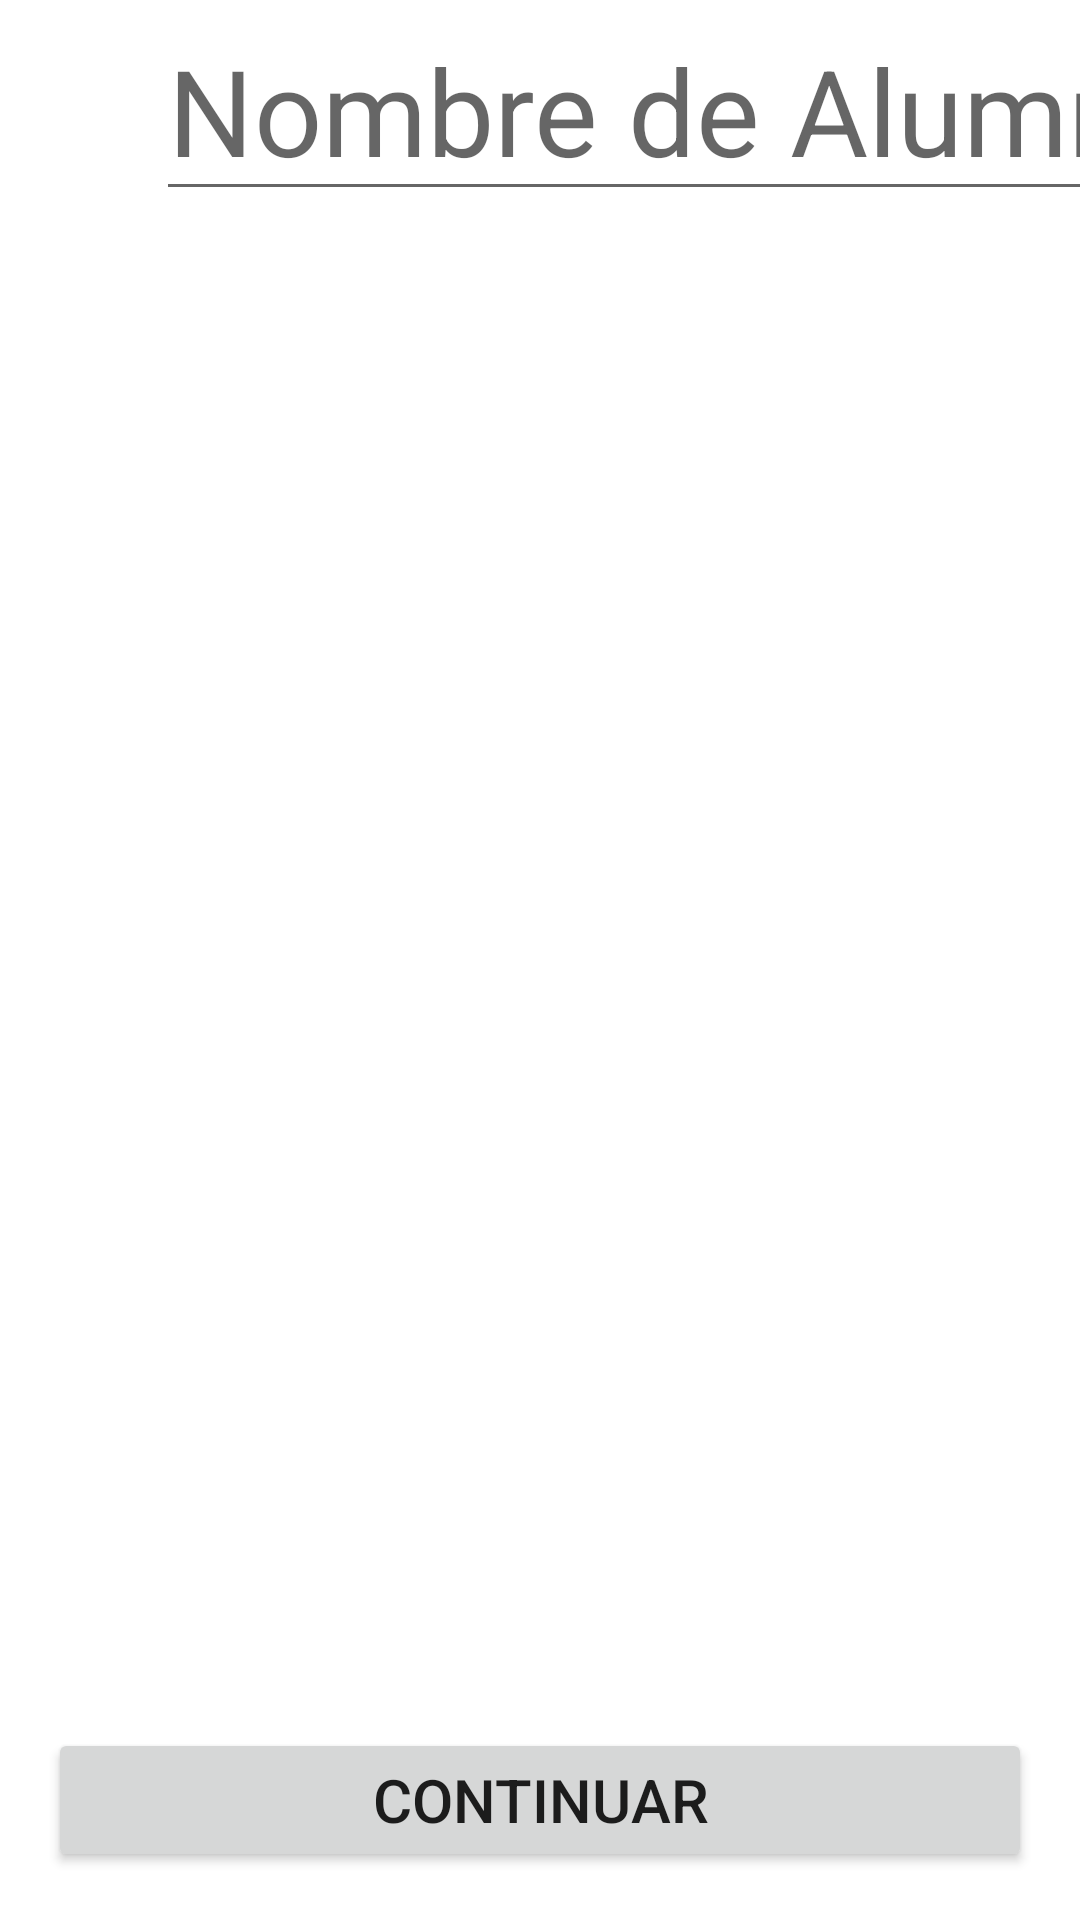

Here is an Android app screen rendered from its layout file. Give the layout XML and the strings, colors and styles it references.
<!-- AndroidManifest.xml: application theme Theme.CarlosFerrariExamenI -->
<!-- res/layout/activity_main.xml -->
<?xml version="1.0" encoding="utf-8"?>
<androidx.constraintlayout.widget.ConstraintLayout xmlns:android="http://schemas.android.com/apk/res/android"
    xmlns:app="http://schemas.android.com/apk/res-auto"
    xmlns:tools="http://schemas.android.com/tools"
    android:layout_width="match_parent"
    android:layout_height="match_parent"
    tools:context=".MainActivity">

    <EditText
        android:id="@+id/nombreEditText"
        android:layout_width="wrap_content"
        android:layout_height="wrap_content"
        android:layout_marginStart="52dp"
        android:hint="Nombre de Alumno"
        android:textAlignment="center"
        android:textSize="40sp"
        app:layout_constraintStart_toStartOf="parent"
        tools:layout_editor_absoluteY="355dp" />

    <Button
        android:id="@+id/button"
        android:layout_width="match_parent"
        android:layout_height="wrap_content"
        android:layout_marginStart="16dp"
        android:layout_marginEnd="16dp"
        android:layout_marginBottom="16dp"
        android:text="Continuar"
        android:textAlignment="center"
        android:textSize="20sp"
        app:layout_constraintBottom_toBottomOf="parent"
        app:layout_constraintEnd_toEndOf="parent"
        app:layout_constraintStart_toStartOf="parent" />
</androidx.constraintlayout.widget.ConstraintLayout>
<!-- resources referenced by this layout -->
<resources>
  <style name="Theme.CarlosFerrariExamenI" parent="Theme.MaterialComponents.DayNight.DarkActionBar">
          
          <item name="colorPrimary">@color/purple_500</item>
          <item name="colorPrimaryVariant">@color/purple_700</item>
          <item name="colorOnPrimary">@color/white</item>
          
          <item name="colorSecondary">@color/teal_200</item>
          <item name="colorSecondaryVariant">@color/teal_700</item>
          <item name="colorOnSecondary">@color/black</item>
          
          <item name="android:statusBarColor">?attr/colorPrimaryVariant</item>
          
  
      </style>
  <!-- not gathered from this repository: default colours our renderer supplied (Android Studio template values) -->
  <color name="purple_500">#FF6200EE</color>
  <color name="purple_700">#FF3700B3</color>
  <color name="teal_200">#FF03DAC5</color>
  <color name="teal_700">#FF018786</color>
  <color name="black">#FF000000</color>
  <color name="white">#FFFFFFFF</color>
</resources>
